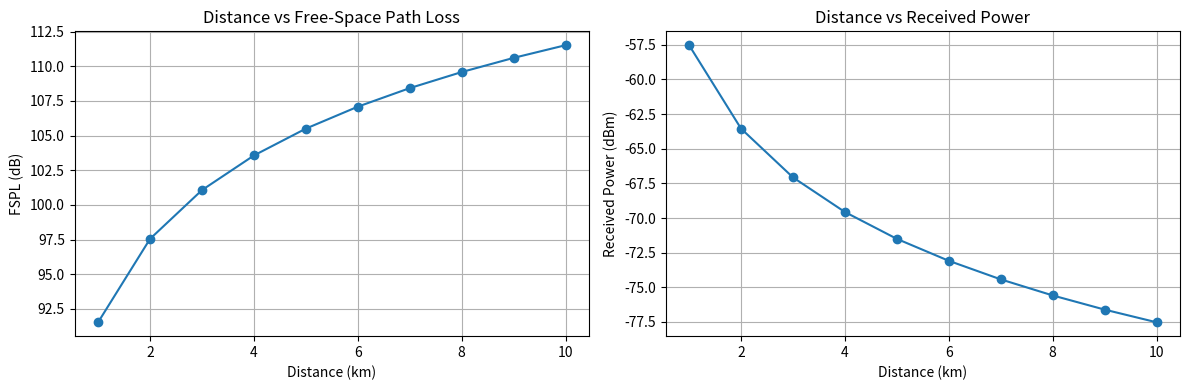

This figure's Python source:
import math
import matplotlib.pyplot as plt

Pt, Gt, Gr, f = 30, 2, 2, 900          # Tx power (dBm), Tx gain (dB), Rx gain (dB), frequency (MHz)
distances = list(range(1, 11))         # distances in km

fspl = [32.44 + 20 * math.log10(f) + 20 * math.log10(d) for d in distances]   # path loss (dB)
Pr = [Pt + Gt + Gr - L for L in fspl]                                          # received power (dBm)

print("FSPL AND RECEIVED POWER")

for d, L, p in zip(distances, fspl, Pr):
    print("Distance:", d, "km | FSPL:", round(L, 2), "dB | Pr:", round(p, 2), "dBm")
    
fig, (ax1, ax2) = plt.subplots(1, 2, figsize=(12, 4))
ax1.plot(distances, fspl, marker='o')
ax1.set(xlabel="Distance (km)", ylabel="FSPL (dB)", title="Distance vs Free-Space Path Loss")
ax1.grid(True)

ax2.plot(distances, Pr, marker='o')
ax2.set(xlabel="Distance (km)", ylabel="Received Power (dBm)", title="Distance vs Received Power")
ax2.grid(True)

plt.tight_layout()
plt.show()
